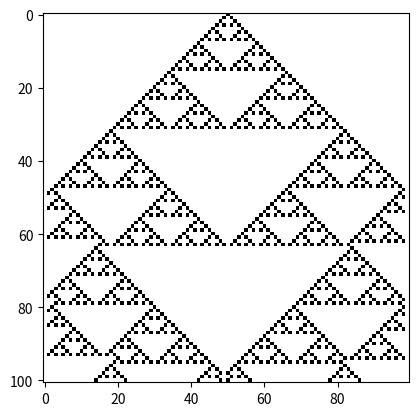

Reproduce this figure in Python.
import numpy as np
import matplotlib.pyplot as plt

def rule30(cells):
    """Applies Rule 30 to the input cells."""
    new_cells = np.zeros_like(cells)
    for i in range(1, len(cells) - 1):
        if cells[i-1] == cells[i+1]:
            new_cells[i] = 0
        else:
            new_cells[i] = 1
    return new_cells

def main():
    # Initialize the cells
    cells = np.zeros(100)
    cells[50] = 1  # Start with one cell in the middle

    # Apply Rule 30 for 100 steps
    history = [cells]
    for i in range(100):
        cells = rule30(cells)
        history.append(cells)

    # Display the history as an image
    plt.imshow(history, cmap='binary')
    plt.show()

if __name__ == "__main__":
    main()